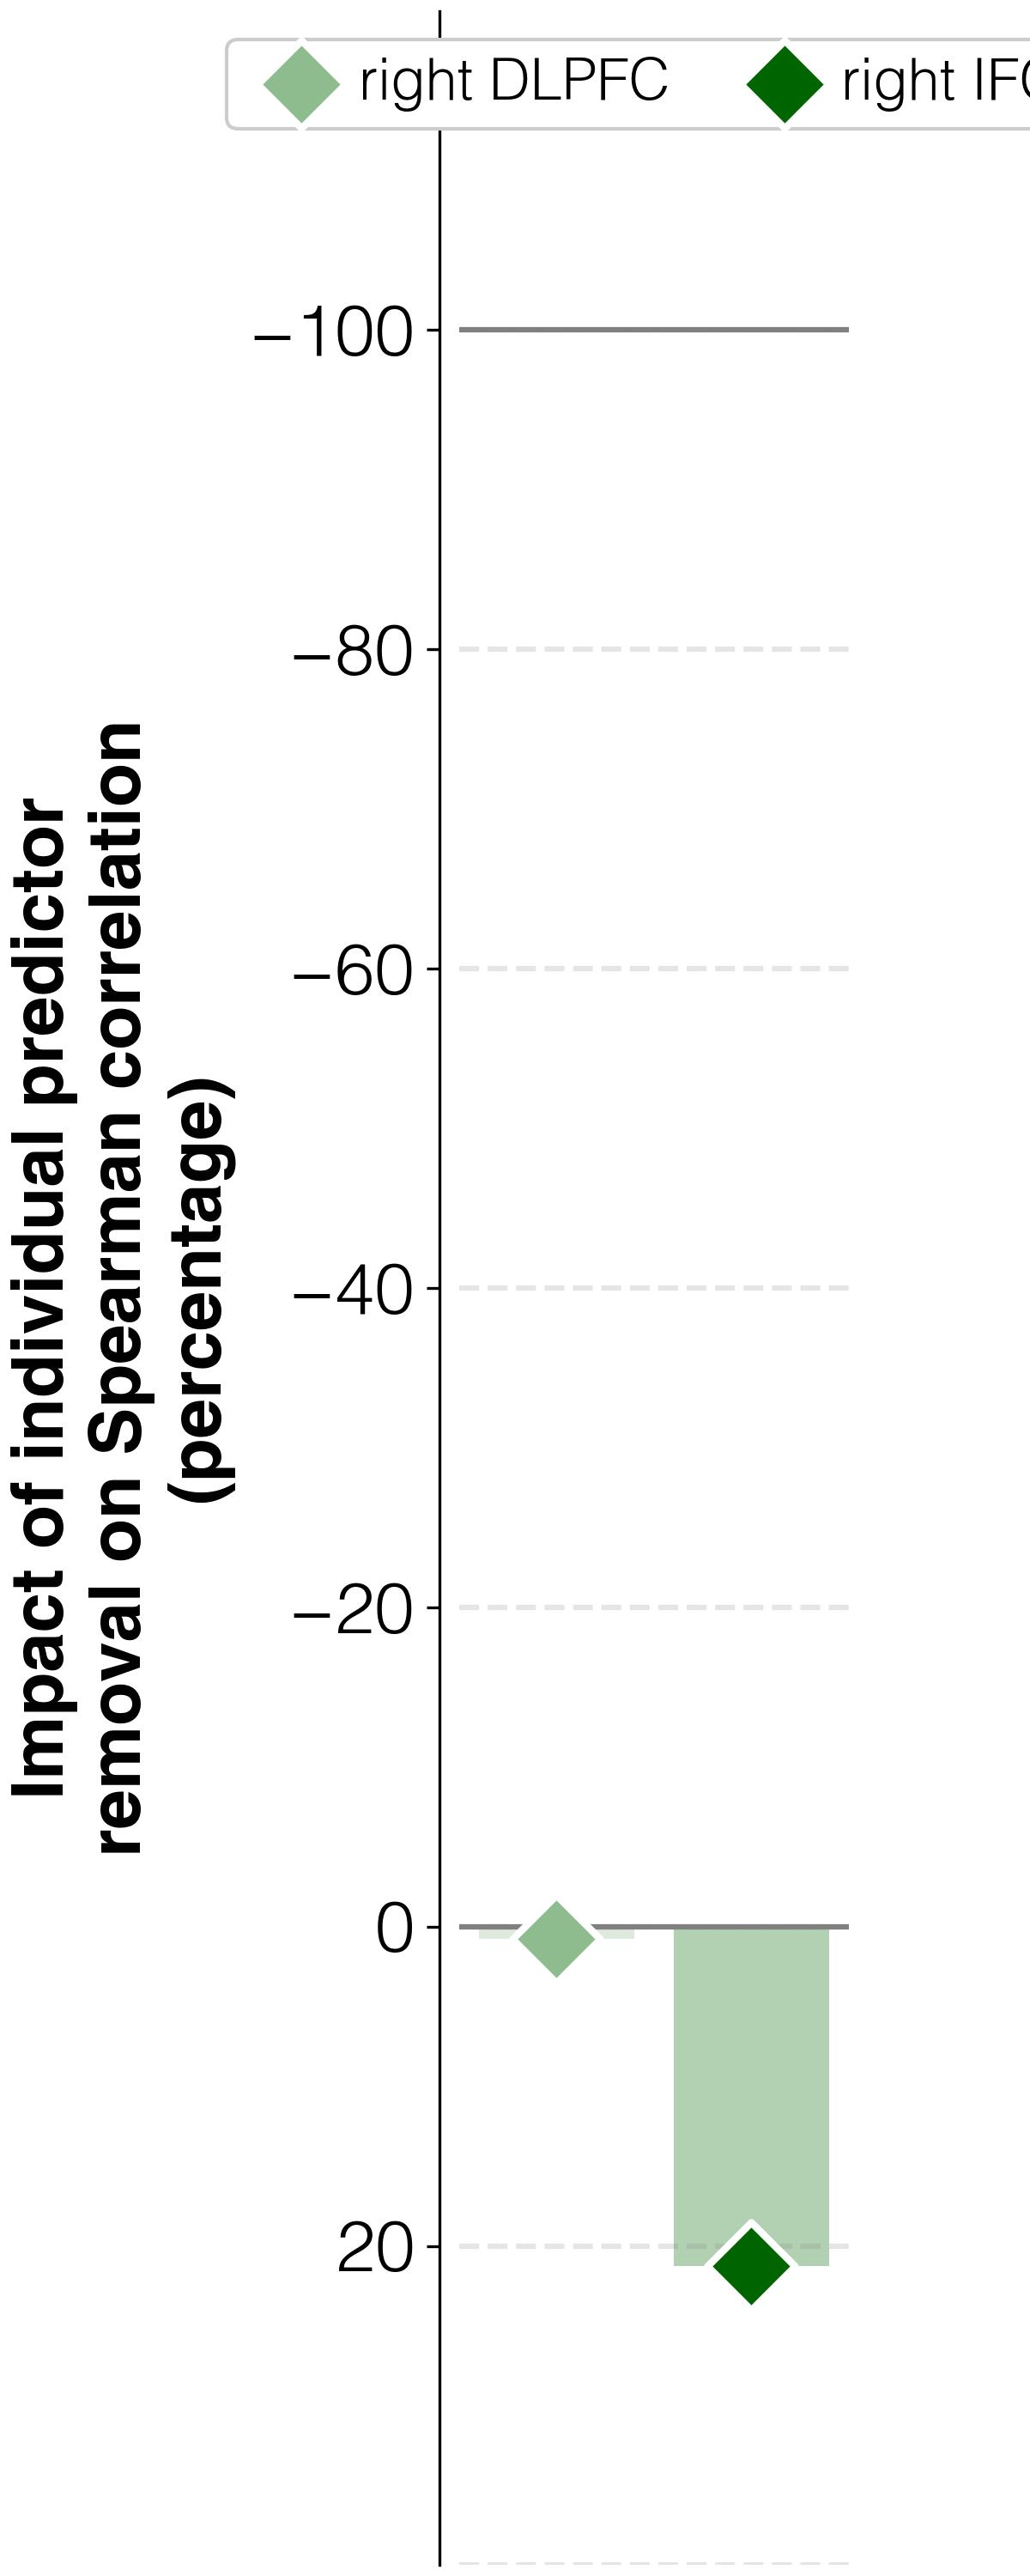

Data behind this chart, as committed beside it:
target	predictor	ablation_impact (percent)	ablation_rho	weight	FDR_p	raw_p
improvements T3-T1	activations T1 w/o R_DLPFC_T1	0.7	0.283	0.02709	0.00155	0.001
improvements T3-T1	activations T1 w/o R_IFGorb_T1	21.2	0.341	0.06416	0.00155	0.001
